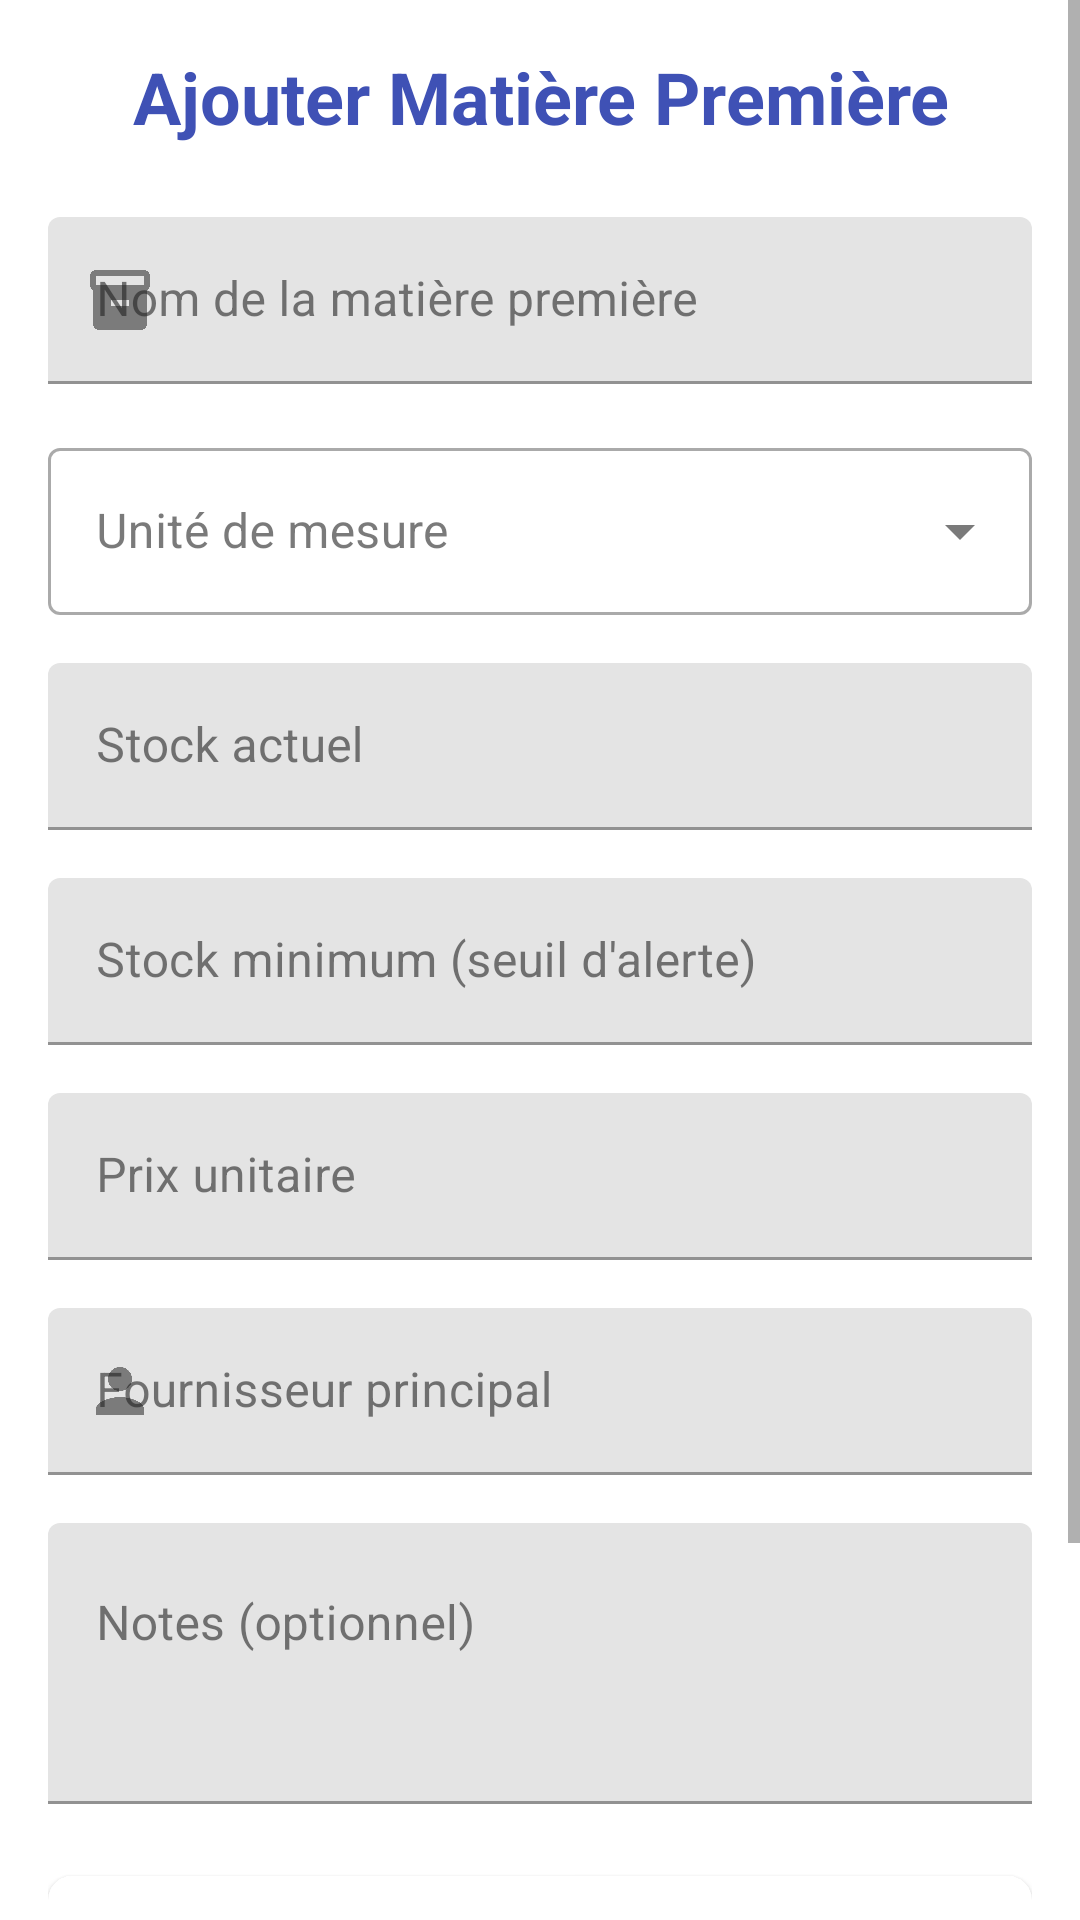

Here is an Android app screen rendered from its layout file. Give the layout XML and the strings, colors and styles it references.
<!-- AndroidManifest.xml: application theme Theme.BetonApp -->
<!-- res/layout/fragment_add_inventory.xml -->
<?xml version="1.0" encoding="utf-8"?>
<ScrollView xmlns:android="http://schemas.android.com/apk/res/android"
    xmlns:app="http://schemas.android.com/apk/res-auto"
    xmlns:tools="http://schemas.android.com/tools"
    android:layout_width="match_parent"
    android:layout_height="match_parent"
    android:fillViewport="true"
    tools:context=".ui.inventory.AddInventoryFragment">

    <LinearLayout
        android:layout_width="match_parent"
        android:layout_height="wrap_content"
        android:orientation="vertical"
        android:padding="16dp">

        
        <TextView
            android:layout_width="match_parent"
            android:layout_height="wrap_content"
            android:text="Ajouter Matière Première"
            android:textSize="24sp"
            android:textStyle="bold"
            android:textColor="@color/primary"
            android:layout_marginBottom="24dp"
            android:gravity="center" />

        
        <com.google.android.material.textfield.TextInputLayout
            android:layout_width="match_parent"
            android:layout_height="wrap_content"
            android:layout_marginBottom="16dp"
            android:hint="Nom de la matière première"
            app:startIconDrawable="@drawable/ic_inventory">

            <com.google.android.material.textfield.TextInputEditText
                android:id="@+id/etNomMatiere"
                android:layout_width="match_parent"
                android:layout_height="wrap_content"
                android:inputType="text" />

        </com.google.android.material.textfield.TextInputLayout>

        
        <com.google.android.material.textfield.TextInputLayout
            android:layout_width="match_parent"
            android:layout_height="wrap_content"
            android:layout_marginBottom="16dp"
            android:hint="Unité de mesure"
            style="@style/Widget.MaterialComponents.TextInputLayout.OutlinedBox.ExposedDropdownMenu">

            <AutoCompleteTextView
                android:id="@+id/actvUnite"
                android:layout_width="match_parent"
                android:layout_height="wrap_content"
                android:inputType="none" />

        </com.google.android.material.textfield.TextInputLayout>

        
        <com.google.android.material.textfield.TextInputLayout
            android:layout_width="match_parent"
            android:layout_height="wrap_content"
            android:layout_marginBottom="16dp"
            android:hint="Stock actuel">

            <com.google.android.material.textfield.TextInputEditText
                android:id="@+id/etStockActuel"
                android:layout_width="match_parent"
                android:layout_height="wrap_content"
                android:inputType="numberDecimal" />

        </com.google.android.material.textfield.TextInputLayout>

        
        <com.google.android.material.textfield.TextInputLayout
            android:layout_width="match_parent"
            android:layout_height="wrap_content"
            android:layout_marginBottom="16dp"
            android:hint="Stock minimum (seuil d'alerte)">

            <com.google.android.material.textfield.TextInputEditText
                android:id="@+id/etStockMinimum"
                android:layout_width="match_parent"
                android:layout_height="wrap_content"
                android:inputType="numberDecimal" />

        </com.google.android.material.textfield.TextInputLayout>

        
        <com.google.android.material.textfield.TextInputLayout
            android:layout_width="match_parent"
            android:layout_height="wrap_content"
            android:layout_marginBottom="16dp"
            android:hint="Prix unitaire"
            app:suffixText="DH">

            <com.google.android.material.textfield.TextInputEditText
                android:id="@+id/etPrixUnitaire"
                android:layout_width="match_parent"
                android:layout_height="wrap_content"
                android:inputType="numberDecimal" />

        </com.google.android.material.textfield.TextInputLayout>

        
        <com.google.android.material.textfield.TextInputLayout
            android:layout_width="match_parent"
            android:layout_height="wrap_content"
            android:layout_marginBottom="16dp"
            android:hint="Fournisseur principal"
            app:startIconDrawable="@drawable/ic_person">

            <com.google.android.material.textfield.TextInputEditText
                android:id="@+id/etFournisseur"
                android:layout_width="match_parent"
                android:layout_height="wrap_content"
                android:inputType="text" />

        </com.google.android.material.textfield.TextInputLayout>

        
        <com.google.android.material.textfield.TextInputLayout
            android:layout_width="match_parent"
            android:layout_height="wrap_content"
            android:layout_marginBottom="24dp"
            android:hint="Notes (optionnel)">

            <com.google.android.material.textfield.TextInputEditText
                android:id="@+id/etNotes"
                android:layout_width="match_parent"
                android:layout_height="wrap_content"
                android:inputType="textMultiLine"
                android:lines="3"
                android:gravity="top" />

        </com.google.android.material.textfield.TextInputLayout>

        
        <com.google.android.material.card.MaterialCardView
            android:layout_width="match_parent"
            android:layout_height="wrap_content"
            android:layout_marginBottom="24dp"
            app:cardElevation="2dp"
            app:cardCornerRadius="8dp">

            <LinearLayout
                android:layout_width="match_parent"
                android:layout_height="wrap_content"
                android:orientation="horizontal"
                android:padding="16dp"
                android:gravity="center_vertical">

                <TextView
                    android:layout_width="0dp"
                    android:layout_height="wrap_content"
                    android:layout_weight="1"
                    android:text="Statut du stock :"
                    android:textStyle="bold" />

                <TextView
                    android:id="@+id/tvStatutStock"
                    android:layout_width="wrap_content"
                    android:layout_height="wrap_content"
                    android:text="Normal"
                    android:textStyle="bold"
                    android:textColor="@android:color/holo_green_dark"
                    android:background="@drawable/status_background"
                    android:padding="8dp" />

            </LinearLayout>

        </com.google.android.material.card.MaterialCardView>

        
        <LinearLayout
            android:layout_width="match_parent"
            android:layout_height="wrap_content"
            android:orientation="horizontal"
            android:gravity="end"
            android:layout_marginTop="16dp">

            <com.google.android.material.button.MaterialButton
                android:id="@+id/btnAnnuler"
                android:layout_width="wrap_content"
                android:layout_height="wrap_content"
                android:text="Annuler"
                android:layout_marginEnd="8dp"
                style="@style/Widget.MaterialComponents.Button.OutlinedButton" />

            <com.google.android.material.button.MaterialButton
                android:id="@+id/btnAjouter"
                android:layout_width="wrap_content"
                android:layout_height="wrap_content"
                android:text="Ajouter"
                app:icon="@drawable/ic_add" />

        </LinearLayout>

        
        <com.google.android.material.progressindicator.LinearProgressIndicator
            android:id="@+id/progressBar"
            android:layout_width="match_parent"
            android:layout_height="wrap_content"
            android:layout_marginTop="16dp"
            android:visibility="gone"
            android:indeterminate="true" />

    </LinearLayout>

</ScrollView>
<!-- resources referenced by this layout -->
<resources>
  <color name="primary">#3F51B5</color>
  <!-- drawable ic_add (drawable) -->
  <vector xmlns:android="http://schemas.android.com/apk/res/android"
      android:width="24dp"
      android:height="24dp"
      android:viewportWidth="24"
      android:viewportHeight="24"
      android:tint="@color/text_secondary">
    <path
        android:fillColor="@android:color/white"
        android:pathData="M19,13h-6v6h-2v-6H5v-2h6V5h2v6h6v2z"/>
  </vector>
  <!-- drawable ic_inventory (drawable) -->
  <vector xmlns:android="http://schemas.android.com/apk/res/android"
      android:width="24dp"
      android:height="24dp"
      android:viewportWidth="24"
      android:viewportHeight="24"
      android:tint="@color/text_secondary">
    <path
        android:fillColor="@android:color/white"
        android:pathData="M20,2H4c-1,0 -2,0.9 -2,2v3.01c0,0.72 0.43,1.34 1,1.69V20c0,1.1 1.1,2 2,2h14c0.9,0 2,-0.9 2,-2V8.7c0.57,-0.35 1,-0.97 1,-1.69V4C22,2.9 21,2 20,2zM15,14H9v-2h6V14zM20,7H4V4h16V7z"/>
  </vector>
  <!-- drawable ic_person (drawable) -->
  <vector xmlns:android="http://schemas.android.com/apk/res/android"
      android:width="24dp"
      android:height="24dp"
      android:viewportWidth="24"
      android:viewportHeight="24"
      android:tint="@color/text_secondary">
    <path
        android:fillColor="@android:color/white"
        android:pathData="M12,12c2.21,0 4,-1.79 4,-4s-1.79,-4 -4,-4 -4,1.79 -4,4 1.79,4 4,4zM12,14c-2.67,0 -8,1.34 -8,4v2h16v-2c0,-2.66 -5.33,-4 -8,-4z"/>
  </vector>
  <!-- drawable status_background (drawable) -->
  <?xml version="1.0" encoding="utf-8"?>
  <shape xmlns:android="http://schemas.android.com/apk/res/android"
      android:shape="rectangle">
      <corners android:radius="16dp" />
      <solid android:color="@color/status_pending" />
      <padding
          android:left="8dp"
          android:top="4dp"
          android:right="8dp"
          android:bottom="4dp" />
  </shape>
  <style name="Theme.BetonApp" parent="Theme.MaterialComponents.DayNight.DarkActionBar">
          <item name="colorPrimary">@color/colorPrimary</item>
          <item name="colorPrimaryDark">@color/colorPrimaryDark</item>
          <item name="colorAccent">@color/colorAccent</item>
          
          <item name="colorOnSurface">@color/text_primary</item>
          <item name="colorOnSurfaceVariant">@color/text_secondary</item>
          <item name="colorTertiary">@color/secondary</item>
      </style>
  <color name="text_secondary">#757575</color>
  <color name="status_pending">#FFA000</color>
  <color name="colorPrimary">#3F51B5</color>
  <color name="colorPrimaryDark">#303F9F</color>
  <color name="colorAccent">#FF4081</color>
  <color name="text_primary">#212121</color>
  <color name="secondary">#FF4081</color>
</resources>
